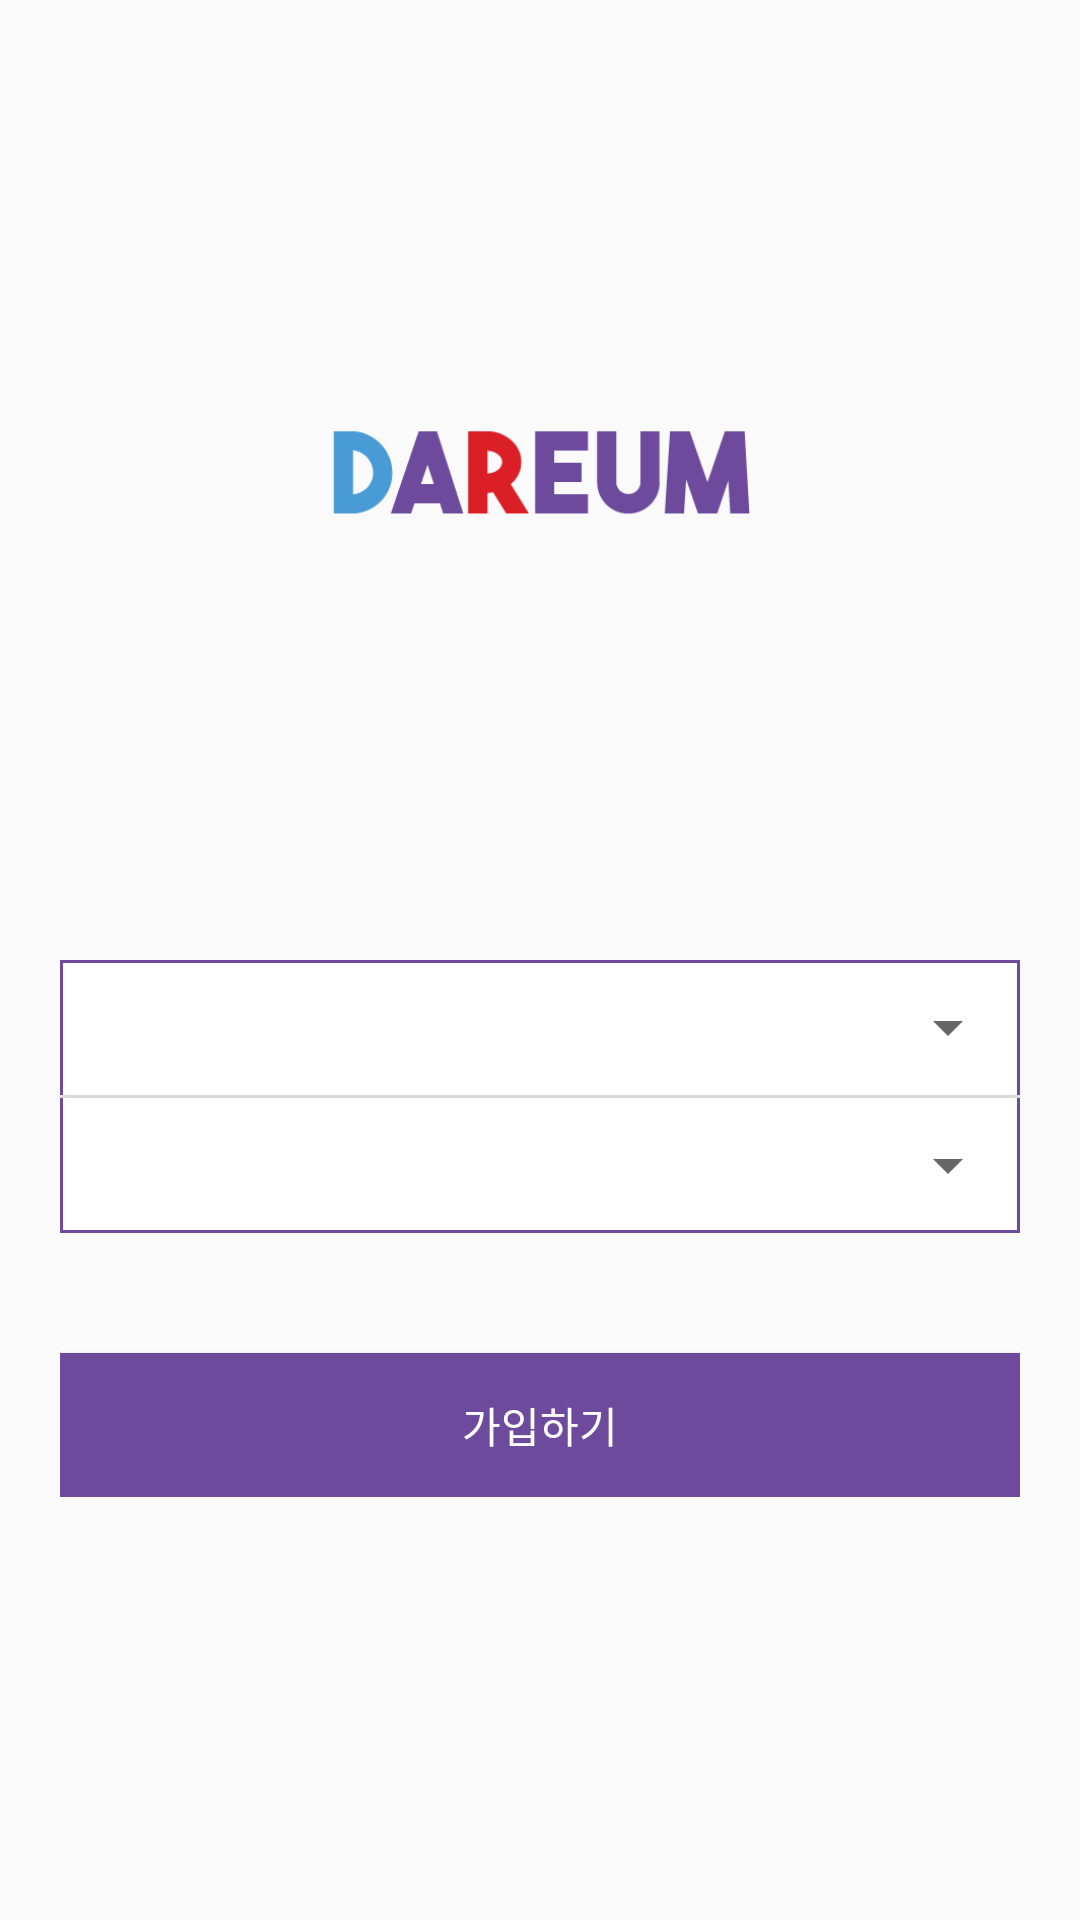

Layout XML and referenced resources for this Android screen:
<!-- AndroidManifest.xml: application theme Theme.AppCompat.Light.NoActionBar -->
<!-- res/layout/activity_intent.xml -->
<?xml version="1.0" encoding="utf-8"?>
<LinearLayout xmlns:android="http://schemas.android.com/apk/res/android"
    xmlns:app="http://schemas.android.com/apk/res-auto"
    xmlns:tools="http://schemas.android.com/tools"
    android:orientation="vertical"
    android:layout_width="match_parent"
    android:layout_height="match_parent"
    tools:context="com.dareum.wlgid.dareum_app.Login.IntentActivity">

    <LinearLayout
        android:gravity="center"
        android:layout_weight="1"
        android:orientation="vertical"
        android:layout_width="match_parent"
        android:layout_height="0dp">
        <ImageView
            android:src="@drawable/logo_2"
            android:layout_width="140dp"
            android:layout_height="wrap_content" />
    </LinearLayout>
    <LinearLayout
        android:layout_weight="1"
        android:orientation="vertical"
        android:layout_width="match_parent"
        android:layout_height="0dp">

        <LinearLayout
            android:layout_marginLeft="20dp"
            android:layout_marginRight="20dp"
            android:orientation="vertical"
            android:layout_width="match_parent"
            android:layout_height="wrap_content">
            <LinearLayout
                android:orientation="vertical"
                android:background="@drawable/border"
                android:layout_width="match_parent"
                android:layout_height="wrap_content">

                <Spinner
                    android:layout_gravity="center"
                    android:id="@+id/spgender"
                    android:layout_width="match_parent"
                    android:layout_height="45dp"
                    android:prompt="@string/genderChoiceMsg" />
                <View
                    android:background="#FFDADADA"
                    android:layout_width="match_parent"
                    android:layout_height="1dp"/>
                <Spinner
                    android:layout_gravity="center"
                    android:id="@+id/splove"
                    android:layout_width="match_parent"
                    android:layout_height="45dp"
                    android:prompt="@string/loveChoiceMsg"
                    />
            </LinearLayout>

            <Button
                android:layout_marginTop="40dp"
                android:id="@+id/sendButton"
                android:background="#FF6E4A9D"
                android:layout_width="fill_parent"
                android:layout_height="wrap_content"
                android:textColor="#FFFFFFFF"
                android:text="@string/sendButtonName"
                android:onClick="OnInsert"/>
            <TextView
                android:visibility="gone"
                android:id="@+id/l_imei"
                android:layout_width="wrap_content"
                android:layout_height="wrap_content"
                android:text="Hello World!"
                />
            <TextView
                android:visibility="gone"
                android:id="@+id/l_love"
                android:layout_width="wrap_content"
                android:layout_height="wrap_content" />
        </LinearLayout>
    </LinearLayout>
</LinearLayout>
<!-- resources referenced by this layout -->
<resources>
  <!-- drawable border (drawable) -->
  <?xml version="1.0" encoding="utf-8"?>
  <layer-list xmlns:android="http://schemas.android.com/apk/res/android">
      <item>
          <shape android:shape="rectangle">
              <stroke android:width="1dp" android:color="#FF6E4A9D" />
              <solid android:color="#FFFFFFFF" />
          </shape>
      </item>
  </layer-list>
  <!-- drawable logo_2: png bitmap (drawable, 4142 bytes) -->
  <string name="genderChoiceMsg">성별을 선택해주세요</string>
  <string name="loveChoiceMsg">연애횟수를 선택해주세요</string>
  <string name="sendButtonName">가입하기</string>
</resources>
